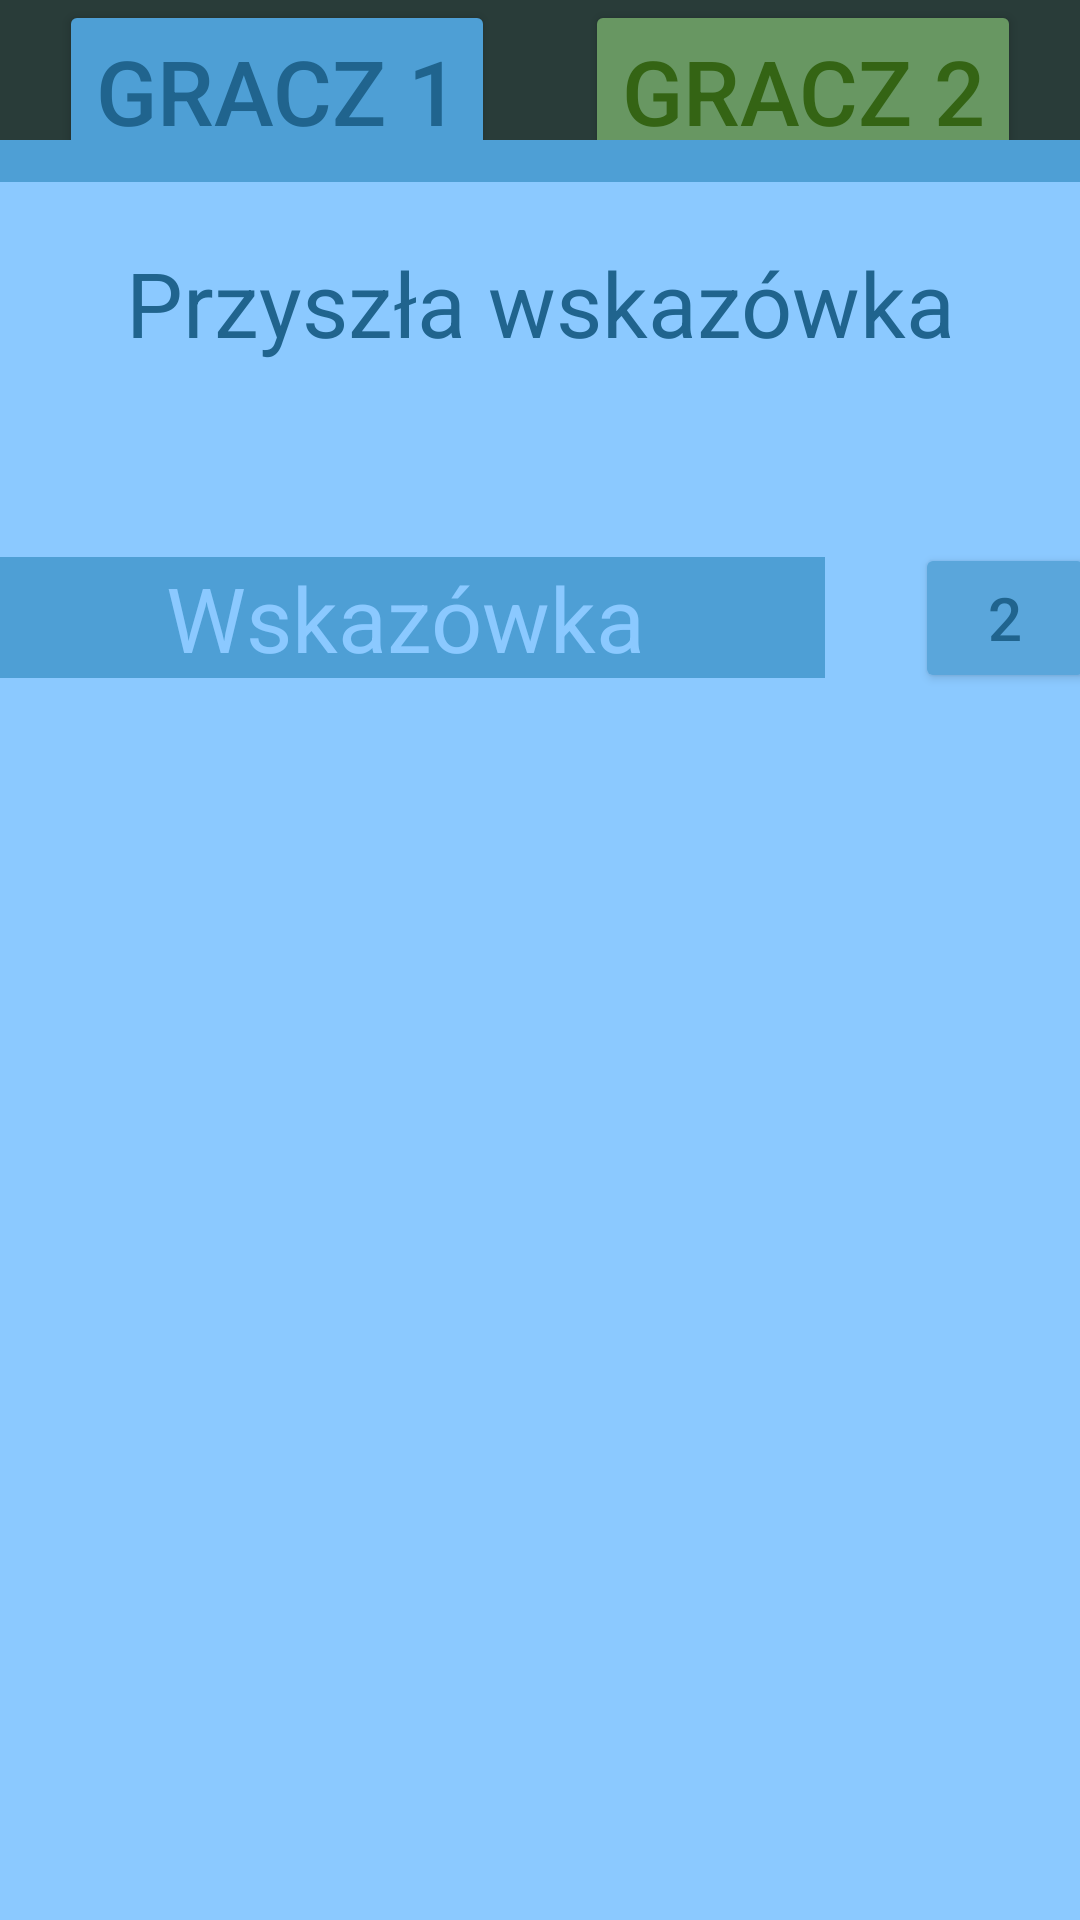

This screen was rendered from an Android layout file. Write that file and the resources it references.
<!-- AndroidManifest.xml: application theme Theme.Tajniacy -->
<!-- res/layout/activity_main.xml -->
<?xml version="1.0" encoding="utf-8"?>
<LinearLayout xmlns:android="http://schemas.android.com/apk/res/android"
    xmlns:app="http://schemas.android.com/apk/res-auto"
    xmlns:tools="http://schemas.android.com/tools"
    android:id="@+id/main"
    android:layout_width="match_parent"
    android:layout_height="match_parent"
    android:orientation="vertical"
    android:background="@color/BlueBg"
    tools:context=".MainActivity" >

    <LinearLayout
        android:layout_width="match_parent"
        android:layout_height="wrap_content"
        android:gravity="center"
        android:background="#293C39"
        android:orientation="horizontal">

        <Button
            android:id="@+id/button"
            android:layout_width="wrap_content"
            android:layout_height="wrap_content"
            android:backgroundTint="@color/BlueBgShadow"
            android:textColor="@color/BlueTx"
            app:strokeWidth="8dp"
            app:cornerRadius="8dp"
            app:strokeColor="@color/BlueTx"
            android:textSize="30dp"
            android:text="GRACZ 1" />

        <Space
            android:layout_width="30dp"
            android:layout_height="wrap_content" />

        <Button
            android:id="@+id/button2"
            android:layout_width="wrap_content"
            android:layout_height="wrap_content"
            android:textColor="@color/GreenTx"
            app:strokeWidth="8dp"
            app:cornerRadius="8dp"
            app:strokeColor="@color/GreenTx"
            android:textSize="30dp"
            android:backgroundTint="@color/GreenBgShadow"
            android:text="GRACZ 2" />
    </LinearLayout>

    <View
        android:id="@+id/divider"
        android:layout_width="match_parent"
        android:layout_marginTop="-14dp"
        android:layout_height="14dp"
        android:background="@color/BlueBgShadow" />

    <TextView
        android:id="@+id/textView2"
        android:layout_width="match_parent"
        android:layout_height="wrap_content"
        android:layout_marginTop="20dp"
        android:textSize="30dp"
        android:textColor="@color/BlueTx"
        android:gravity="center"
        android:text="Przyszła wskazówka" />

    <LinearLayout
        android:id="@+id/TilesMain"
        android:layout_width="match_parent"
        android:layout_height="wrap_content"
        android:layout_marginTop="30dp"
        android:orientation="vertical"></LinearLayout>

    <LinearLayout
        android:layout_width="match_parent"
        android:layout_height="wrap_content"
        android:layout_marginTop="30dp"
        android:gravity="center"
        android:orientation="horizontal">

        <EditText
            android:id="@+id/Hint"
            android:layout_width="wrap_content"
            android:layout_height="wrap_content"
            android:layout_gravity="center"
            android:background="@color/BlueBgShadow"
            android:backgroundTint="@color/BlueBgShadow"
            android:ems="8"
            android:gravity="center"
            android:hint="Wskazówka"
            android:inputType="text"
            android:textColor="@color/BlueTx"
            android:textColorHint="@color/BlueBg"
            android:textSize="30dp" />

        <Space
            android:layout_width="30dp"
            android:layout_height="wrap_content" />

        <Button
            android:id="@+id/buttonCount"
            android:layout_width="60dp"
            android:layout_height="50dp"
            app:cornerRadius="2dp"
            android:backgroundTint="#5AA6DB"
            android:textSize="20dp"
            android:textColor="@color/BlueTx"
            android:text="2" />

    </LinearLayout>

</LinearLayout>
<!-- resources referenced by this layout -->
<resources>
  <color name="BlueBg">#8BC9FF</color>
  <color name="BlueBgShadow">#4E9FD5</color>
  <color name="BlueTx">#20648E</color>
  <color name="GreenBgShadow">#689762</color>
  <color name="GreenTx">#346414</color>
  <style name="Theme.Tajniacy" parent="Base.Theme.Tajniacy" />
  <style name="Base.Theme.Tajniacy" parent="Theme.Material3.DayNight.NoActionBar">
          
          
      </style>
</resources>
